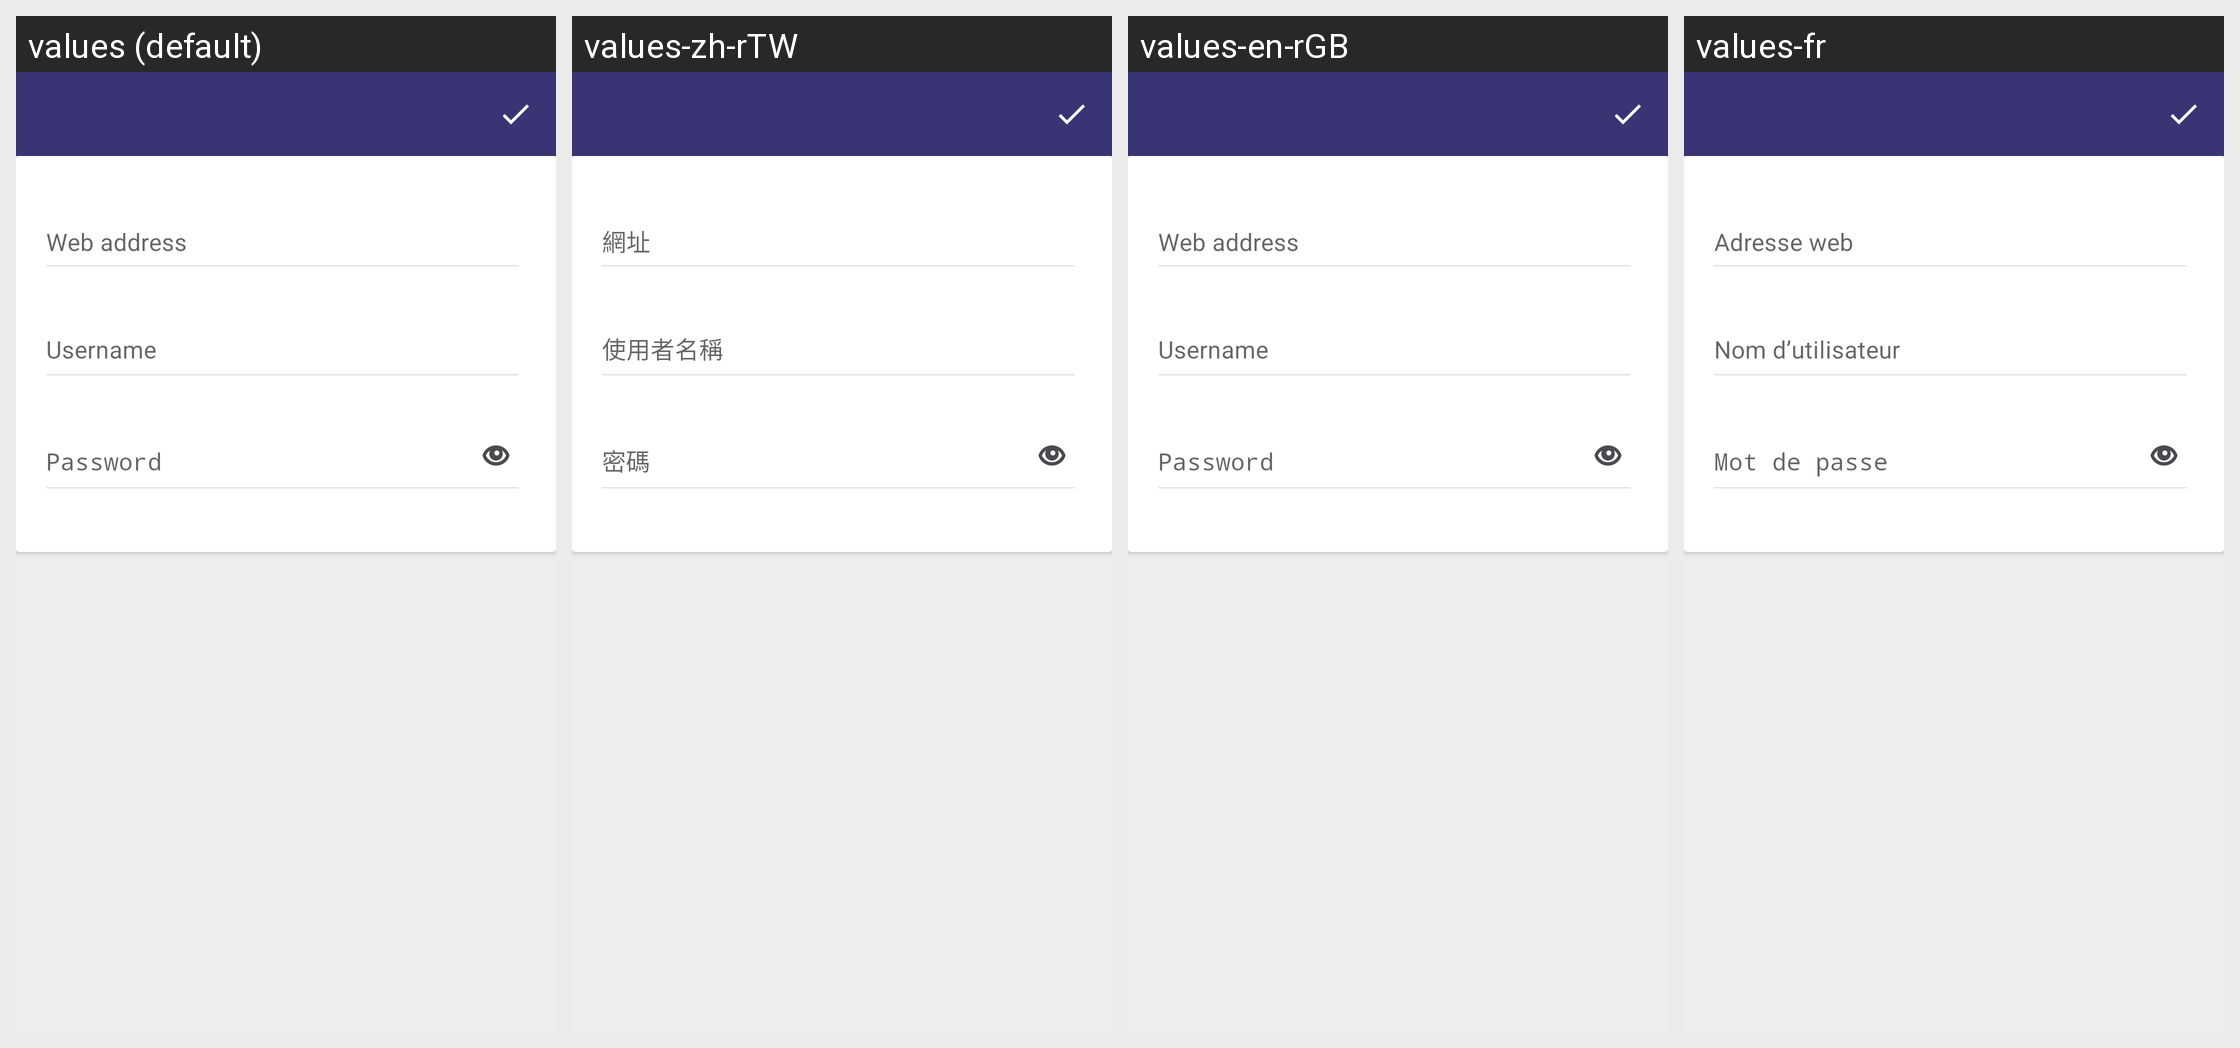

Locale-by-locale string values for the Android screen shown in this grid:
Android screen res/layout/fragment_edit_item.xml rendered under 4 locales, left to right: values (default), values-zh-rTW, values-en-rGB, values-fr. Device: Nexus 5 (rendered at 1080×1920; each locale shown at half size, 540×960, under a caption strip naming it); theme AppTheme.Launcher.
Other locales in the repository, not shown: values-cs, values-de, values-es, values-it, values-ru, values-uk, values-vi.
Strings drawn on this screen, with the default value and each locale's value (text and hints the layout hard-codes, and strings that could not be matched under every locale, appear in the picture but are not listed):

hint_hostname
  values: Web address
  values-zh-rTW: 網址
  values-en-rGB: Web address
  values-fr: Adresse web

hint_username
  values: Username
  values-zh-rTW: 使用者名稱
  values-en-rGB: Username
  values-fr: Nom d’utilisateur

hint_password
  values: Password
  values-zh-rTW: 密碼
  values-en-rGB: Password
  values-fr: Mot de passe
